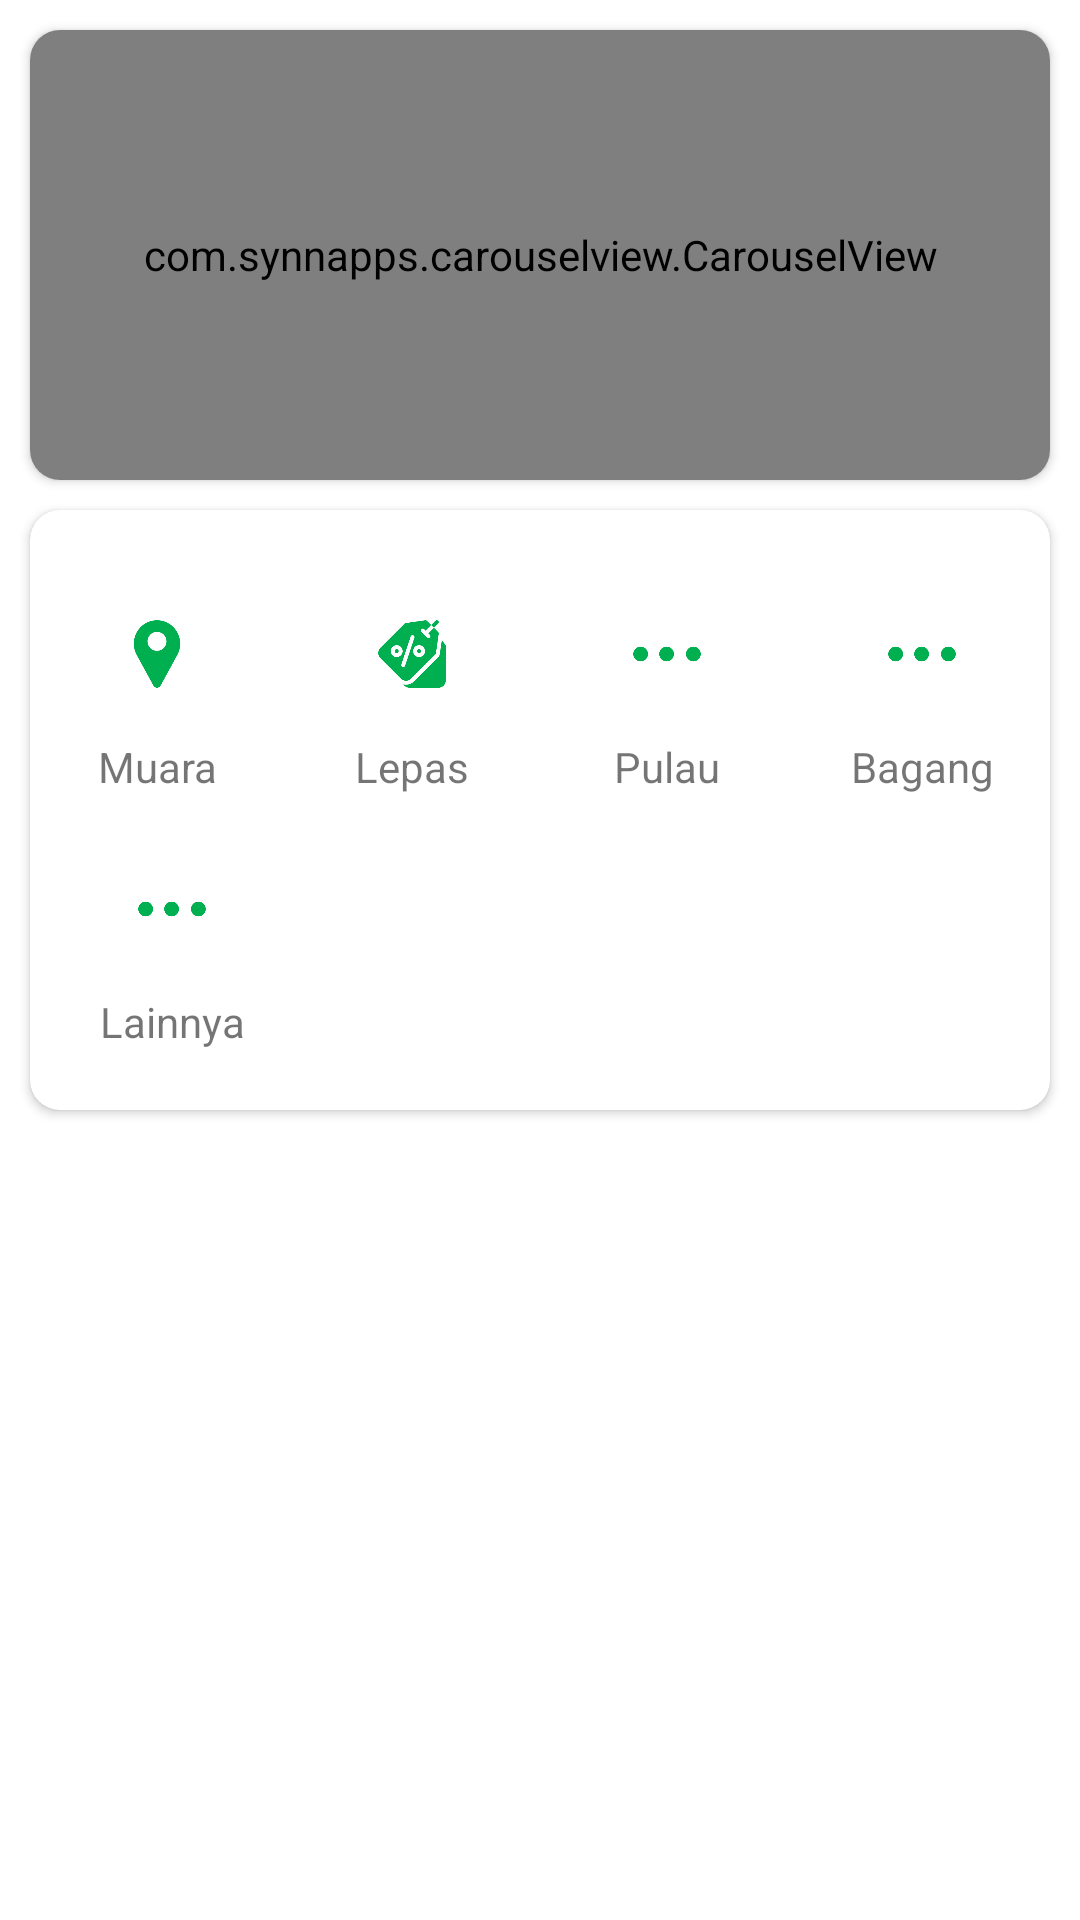

Reconstruct the res/layout file that produces this screen, plus the resources it refers to.
<!-- AndroidManifest.xml: application theme Theme.AngleresProject -->
<!-- res/layout/activity_laut.xml -->
<?xml version="1.0" encoding="utf-8"?>
<androidx.constraintlayout.widget.ConstraintLayout xmlns:android="http://schemas.android.com/apk/res/android"
    xmlns:app="http://schemas.android.com/apk/res-auto"
    xmlns:tools="http://schemas.android.com/tools"
    android:layout_width="match_parent"
    android:layout_height="match_parent"
    tools:context=".activity.lokasi.LautActivity">

    <androidx.cardview.widget.CardView
        android:id="@+id/cardView"
        android:layout_width="match_parent"
        android:layout_height="150dp"
        android:layout_margin="10dp"
        app:cardCornerRadius="10dp"
        app:layout_constraintEnd_toEndOf="parent"
        app:layout_constraintStart_toStartOf="parent"
        app:layout_constraintTop_toTopOf="parent">

        <com.synnapps.carouselview.CarouselView
            android:id="@+id/carouselViewLocation"
            android:layout_width="match_parent"
            android:layout_height="150dp"
            android:background="@color/colorPrimary"
            app:fillColor="#FFFFFFFF"
            app:indicatorGravity="left|bottom"
            app:pageColor="#00000000"
            app:radius="6dp"
            app:slideInterval="3000"
            app:strokeColor="#FF777777"
            app:strokeWidth="1dp" />

    </androidx.cardview.widget.CardView>

    <androidx.cardview.widget.CardView
        android:layout_width="match_parent"
        android:layout_height="200dp"
        android:layout_marginStart="10dp"
        android:layout_marginTop="10dp"
        android:layout_marginEnd="10dp"
        app:cardCornerRadius="10dp"
        app:layout_constraintEnd_toEndOf="parent"
        app:layout_constraintStart_toStartOf="parent"
        app:layout_constraintTop_toBottomOf="@+id/cardView">

        <LinearLayout
            android:layout_width="match_parent"
            android:layout_height="180dp"
            android:layout_marginTop="10dp"
            android:orientation="vertical">

            <LinearLayout
                android:layout_width="match_parent"
                android:layout_height="wrap_content"
                android:layout_marginTop="10dp"
                android:orientation="horizontal">

                <LinearLayout
                    android:layout_width="wrap_content"
                    android:layout_height="wrap_content"
                    android:layout_weight="1"
                    android:orientation="vertical">

                    <ImageView
                        android:id="@+id/img_muara_laut"
                        android:layout_width="50dp"
                        android:layout_height="56dp"
                        android:layout_gravity="center"
                        android:layout_weight="1"
                        android:src="@drawable/ic_maps" />

                    <TextView
                        android:layout_width="match_parent"
                        android:layout_height="wrap_content"
                        android:layout_gravity="center"
                        android:gravity="center"
                        android:text="Muara"/>

                </LinearLayout>

                <LinearLayout
                    android:layout_width="wrap_content"
                    android:layout_height="wrap_content"
                    android:layout_weight="1"
                    android:orientation="vertical">

                    <ImageView
                        android:id="@+id/img_lepas_laut"
                        android:layout_width="50dp"
                        android:layout_height="56dp"
                        android:layout_gravity="center"
                        android:layout_weight="1"
                        android:src="@drawable/ic_event" />

                    <TextView
                        android:layout_width="match_parent"
                        android:layout_height="wrap_content"
                        android:layout_gravity="center"
                        android:gravity="center"
                        android:text="Lepas" />

                </LinearLayout>

                <LinearLayout
                    android:layout_width="wrap_content"
                    android:layout_height="wrap_content"
                    android:layout_weight="1"
                    android:orientation="vertical">

                    <ImageView
                        android:id="@+id/img_pulau_laut"
                        android:layout_width="50dp"
                        android:layout_height="56dp"
                        android:layout_gravity="center"
                        android:layout_weight="1"
                        android:src="@drawable/ic_opsion" />

                    <TextView
                        android:layout_width="match_parent"
                        android:layout_height="wrap_content"
                        android:layout_gravity="center"
                        android:gravity="center"
                        android:text="Pulau" />

                </LinearLayout>
                <LinearLayout
                    android:layout_width="wrap_content"
                    android:layout_height="wrap_content"
                    android:layout_weight="1"
                    android:orientation="vertical">

                    <ImageView
                        android:id="@+id/img_bagang_laut"
                        android:layout_width="50dp"
                        android:layout_height="56dp"
                        android:layout_gravity="center"
                        android:layout_weight="1"
                        android:src="@drawable/ic_opsion" />

                    <TextView
                        android:layout_width="match_parent"
                        android:layout_height="wrap_content"
                        android:layout_gravity="center"
                        android:gravity="center"
                        android:text="Bagang" />

                </LinearLayout>
            </LinearLayout>
            <LinearLayout
                android:layout_width="95dp"
                android:layout_height="wrap_content"
                android:layout_marginTop="10dp"
                android:orientation="horizontal">

                <LinearLayout
                    android:layout_width="wrap_content"
                    android:layout_height="wrap_content"
                    android:layout_weight="1"
                    android:orientation="vertical">

                    <ImageView
                        android:id="@+id/img_lainnya_laut"
                        android:layout_width="50dp"
                        android:layout_height="56dp"
                        android:layout_gravity="center"
                        android:layout_weight="1"
                        android:src="@drawable/ic_opsion" />

                    <TextView
                        android:layout_width="match_parent"
                        android:layout_height="wrap_content"
                        android:layout_gravity="center"
                        android:gravity="center"
                        android:text="Lainnya"/>

                </LinearLayout>


            </LinearLayout>
        </LinearLayout>
    </androidx.cardview.widget.CardView>

</androidx.constraintlayout.widget.ConstraintLayout>
<!-- resources referenced by this layout -->
<resources>
  <color name="colorPrimary">#00B050</color>
  <!-- drawable ic_event: png bitmap (drawable, 12314 bytes) -->
  <!-- drawable ic_maps: png bitmap (drawable, 10655 bytes) -->
  <!-- drawable ic_opsion: png bitmap (drawable, 9305 bytes) -->
  <style name="Theme.AngleresProject" parent="Theme.MaterialComponents.DayNight.DarkActionBar">
          
          <item name="colorPrimary">@color/colorPrimary</item>
          <item name="colorPrimaryVariant">@color/colorPrimaryDark</item>
          <item name="colorOnPrimary">@android:color/white</item>
  
          
          <item name="android:statusBarColor" tools:targetApi="l">?attr/colorPrimaryVariant</item>
          
      </style>
  <color name="colorPrimaryDark">#00833C</color>
</resources>
